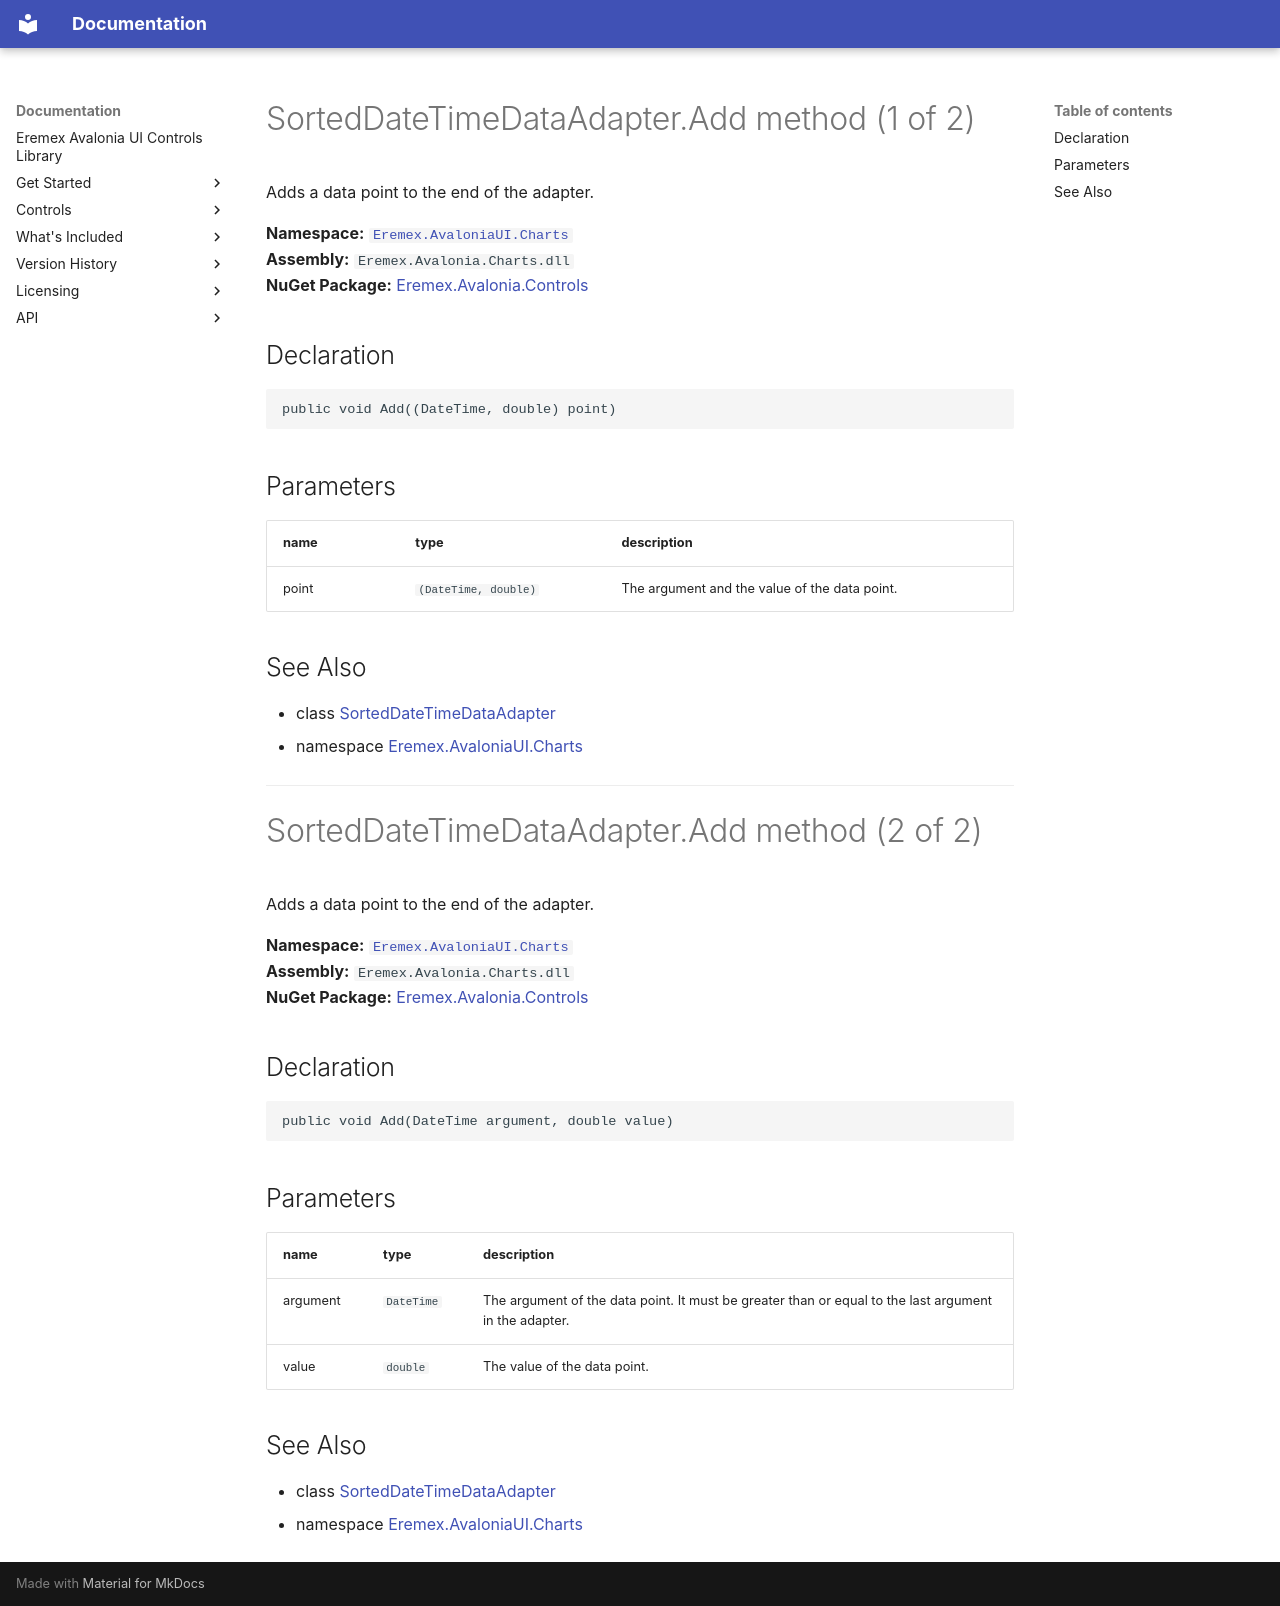

repository: Eremex/controls-doc · page: API/Eremex.AvaloniaUI.Charts/SortedDateTimeDataAdapter/Add/index.html · generator: mkdocs

# SortedDateTimeDataAdapter.Add method (1 of 2)

Adds a data point to the end of the adapter.

**Namespace:** [`Eremex.AvaloniaUI.Charts`](../index.md)  
**Assembly:** `Eremex.Avalonia.Charts.dll`  
**NuGet Package:** [Eremex.Avalonia.Controls](https://www.nuget.org/packages/Eremex.Avalonia.Controls)

## Declaration

```csharp
public void Add((DateTime, double) point)
```

## Parameters

| name | type | description |
| --- | --- | --- |
| point | `(DateTime, double)` | The argument and the value of the data point. |

## See Also

* class [SortedDateTimeDataAdapter](../SortedDateTimeDataAdapter.md)
* namespace [Eremex.AvaloniaUI.Charts](../index.md)

---

# SortedDateTimeDataAdapter.Add method (2 of 2)

Adds a data point to the end of the adapter.

**Namespace:** [`Eremex.AvaloniaUI.Charts`](../index.md)  
**Assembly:** `Eremex.Avalonia.Charts.dll`  
**NuGet Package:** [Eremex.Avalonia.Controls](https://www.nuget.org/packages/Eremex.Avalonia.Controls)

## Declaration

```csharp
public void Add(DateTime argument, double value)
```

## Parameters

| name | type | description |
| --- | --- | --- |
| argument | `DateTime` | The argument of the data point. It must be greater than or equal to the last argument in the adapter. |
| value | `double` | The value of the data point. |

## See Also

* class [SortedDateTimeDataAdapter](../SortedDateTimeDataAdapter.md)
* namespace [Eremex.AvaloniaUI.Charts](../index.md)

<!-- DO NOT EDIT: generated by xmldocmd for Eremex.Avalonia.Charts.dll -->
